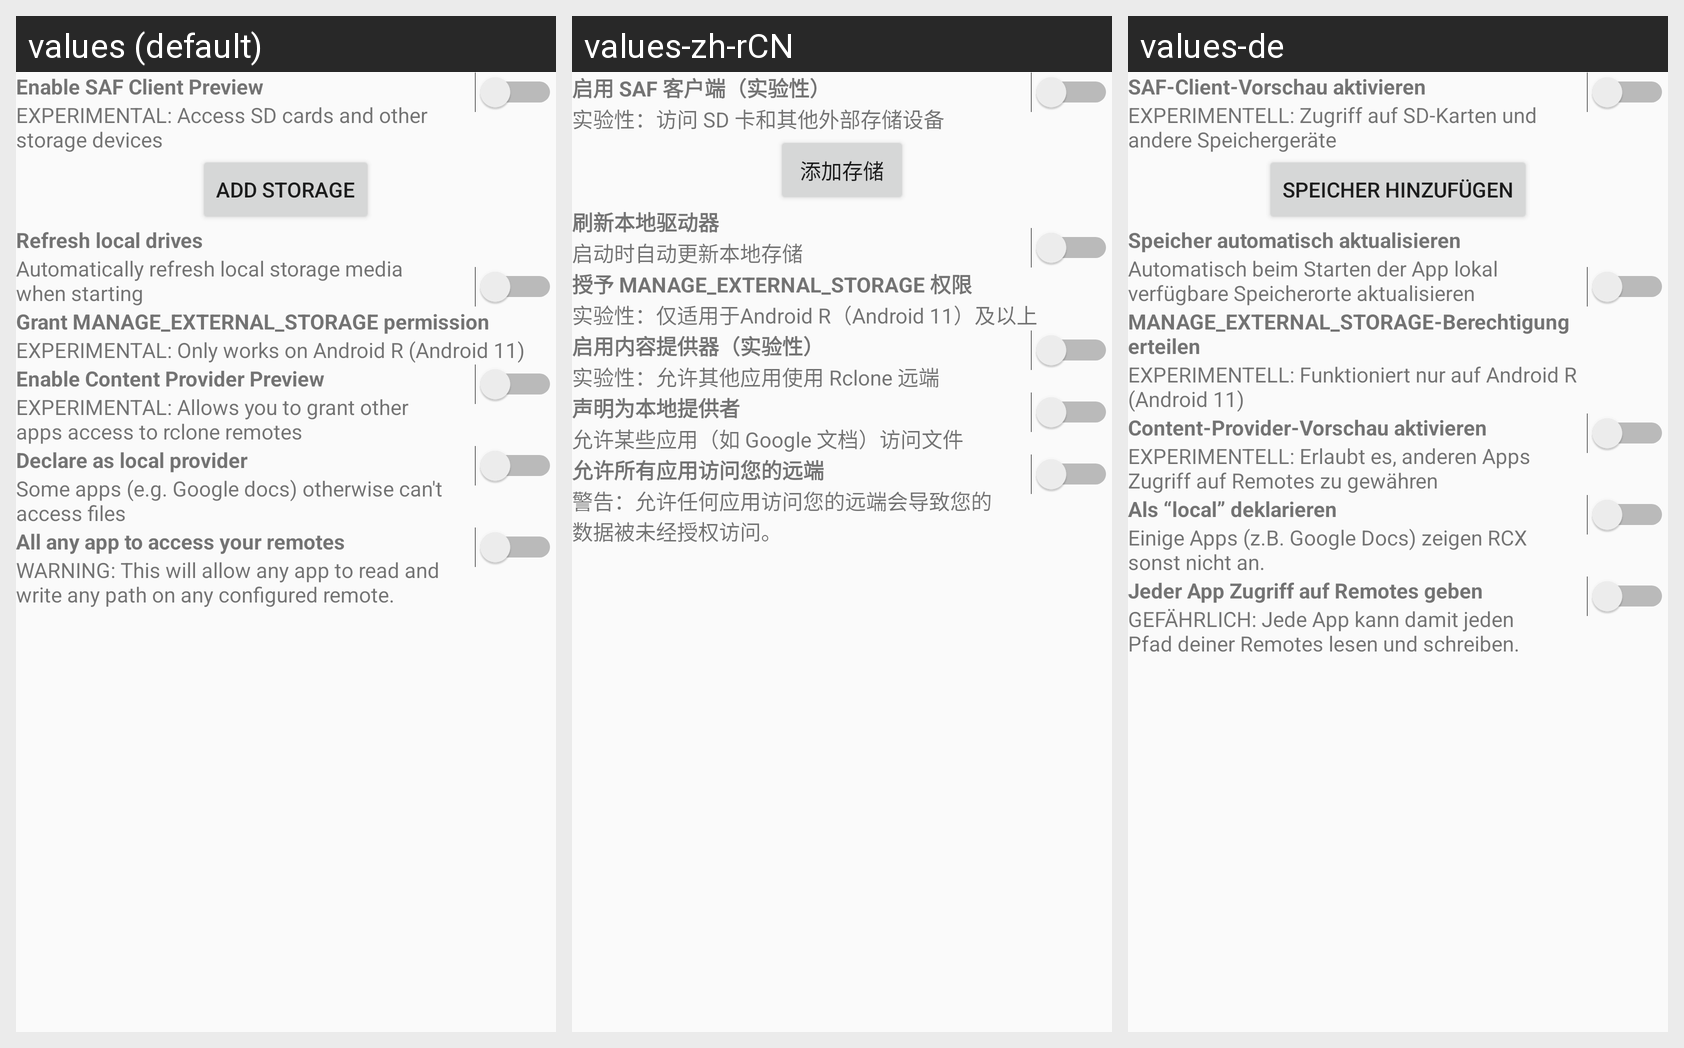

This grid shows one Android layout under several languages. Give, for every string resource on the screen, its name, the default text and each shown locale's text.
Android screen res/layout/settings_fragment_file_access_settings.xml rendered under 3 locales, left to right: values (default), values-zh-rCN, values-de. Device: Nexus 5 (rendered at 1080×1920; each locale shown at half size, 540×960, under a caption strip naming it); theme AppTheme.
Strings drawn on this screen, with the default value and each locale's value (text and hints the layout hard-codes, and strings that could not be matched under every locale, appear in the picture but are not listed):

pref_saf_enable
  values: Enable SAF Client Preview
  values-zh-rCN: 启用 SAF 客户端（实验性）
  values-de: SAF-Client-Vorschau aktivieren

pref_saf_summary
  values: EXPERIMENTAL: Access SD cards and other storage devices
  values-zh-rCN: 实验性：访问 SD 卡和其他外部存储设备
  values-de: EXPERIMENTELL: Zugriff auf SD-Karten und andere Speichergeräte

pref_saf_add_permission
  values: Add Storage
  values-zh-rCN: 添加存储
  values-de: Speicher hinzufügen

pref_enable_local_alias_title
  values: Refresh local drives
  values-zh-rCN: 刷新本地驱动器
  values-de: Speicher automatisch aktualisieren

pref_enable_local_alias_summary
  values: Automatically refresh local storage media when starting
  values-zh-rCN: 启动时自动更新本地存储
  values-de: Automatisch beim Starten der App lokal verfügbare Speicherorte aktualisieren

pref_open_all_files_setting_label
  values: Grant MANAGE_EXTERNAL_STORAGE permission
  values-zh-rCN: 授予 MANAGE_EXTERNAL_STORAGE 权限
  values-de: MANAGE_EXTERNAL_STORAGE-Berechtigung erteilen

pref_open_all_files_setting_summary
  values: EXPERIMENTAL: Only works on Android R (Android 11)
  values-zh-rCN: 实验性：仅适用于Android R（Android 11）及以上
  values-de: EXPERIMENTELL: Funktioniert nur auf Android R (Android 11)

pref_saf_virtual_content_provider_enable
  values: Enable Content Provider Preview
  values-zh-rCN: 启用内容提供器（实验性）
  values-de: Content-Provider-Vorschau aktivieren

pref_saf_virtual_content_provider_summary
  values: EXPERIMENTAL: Allows you to grant other apps access to rclone remotes
  values-zh-rCN: 实验性：允许其他应用使用 Rclone 远端
  values-de: EXPERIMENTELL: Erlaubt es, anderen Apps Zugriff auf Remotes zu gewähren

pref_saf_vcp_local_pretend_enable
  values: Declare as local provider
  values-zh-rCN: 声明为本地提供者
  values-de: Als “local” deklarieren

pref_saf_vcp_local_pretend_summary
  values: Some apps (e.g. Google docs) otherwise can't access files
  values-zh-rCN: 允许某些应用（如 Google 文档）访问文件
  values-de: Einige Apps (z.B. Google Docs) zeigen RCX sonst nicht an.

pref_saf_vcp_grant_all_enable
  values: All any app to access your remotes
  values-zh-rCN: 允许所有应用访问您的远端
  values-de: Jeder App Zugriff auf Remotes geben

pref_saf_vcp_grant_all_summary
  values: WARNING: This will allow any app to read and write any path on any configured remote.
  values-zh-rCN: 警告：允许任何应用访问您的远端会导致您的数据被未经授权访问。
  values-de: GEFÄHRLICH: Jede App kann damit jeden Pfad deiner Remotes lesen und schreiben.
